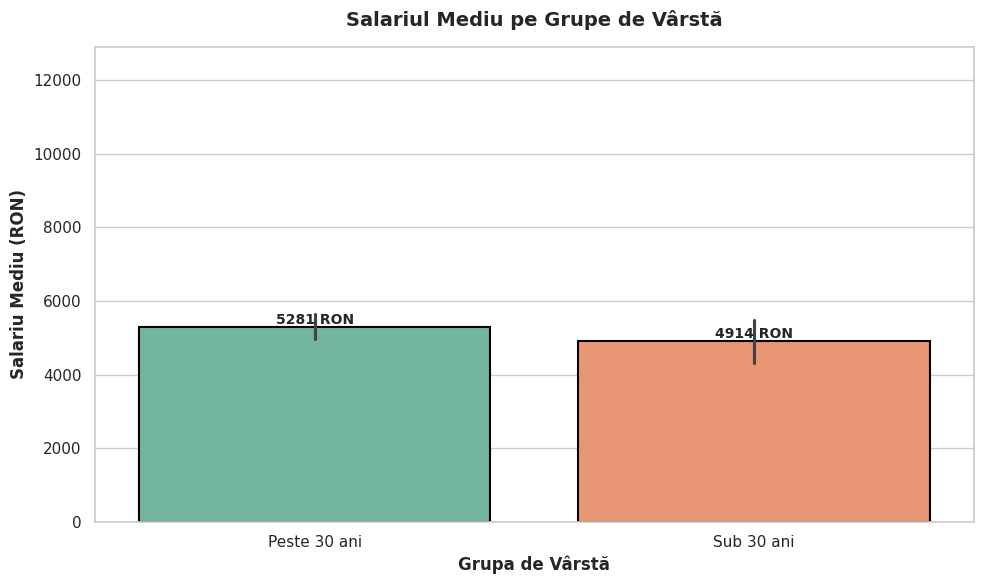
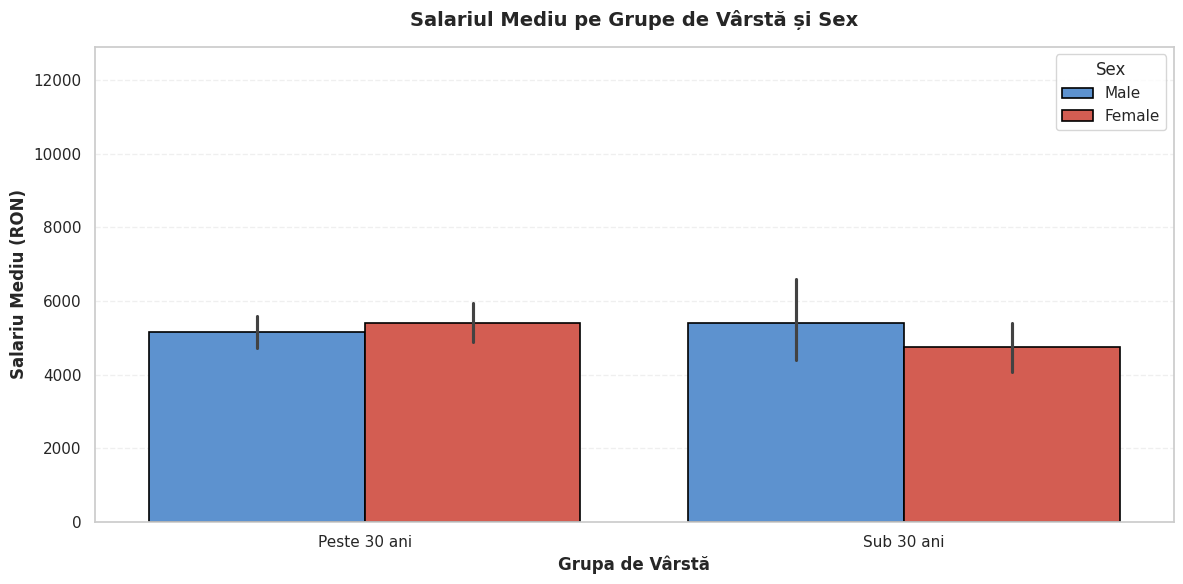
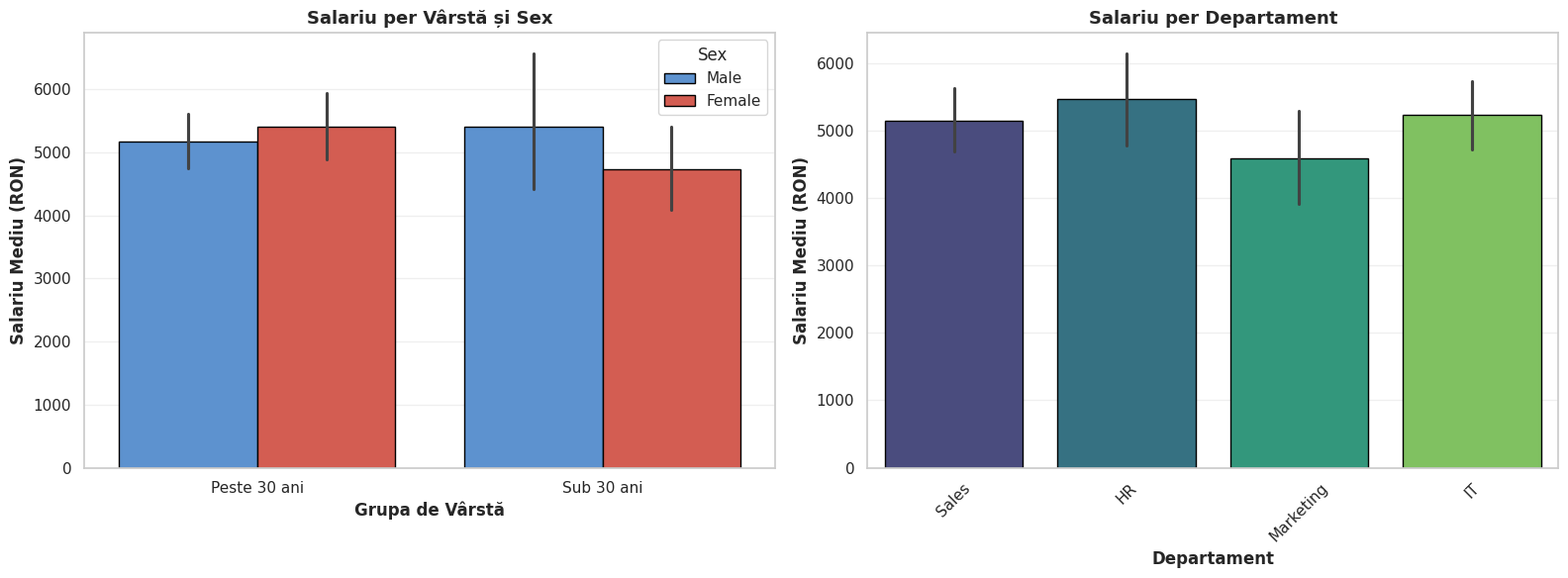

Write Python code to recreate these figures, in order.
import seaborn as sns
import matplotlib.pyplot as plt
import pandas as pd
import numpy as np

print("="*70)
print("EXERCIȚIUL 6: Barplot - Compararea Salariilor")
print("="*70)

# ==================== STEP 1: Generate Employee Dataset ====================
print("\n👥 STEP 1: Generare dataset angajați")
print("="*70)

# Set seed for reproducibility
np.random.seed(42)

# Generate synthetic employee data
df_employees = pd.DataFrame({
    "sex": np.random.choice(["Male", "Female"], size=100),
    "age": np.random.normal(35, 10, size=100),
    "salary": np.random.normal(5000, 1500, size=100),
    "department": np.random.choice(["IT", "HR", "Marketing", "Sales"], size=100),
    "experience": np.random.randint(1, 15, 100),
})

# Ensure age is positive and reasonable
df_employees['age'] = df_employees['age'].clip(22, 65)

# Make salary somewhat correlated with age (older = slightly higher)
df_employees['salary'] = df_employees['salary'] + (df_employees['age'] - 35) * 30

print(f"✓ Dataset generat: {len(df_employees)} angajați")

print("\n🔍 Primele 5 rânduri:")
print(df_employees.head())

print("\n📊 Statistici descriptive:")
print(df_employees.describe())

print(f"\n👥 Distribuție pe sexe:")
print(df_employees['sex'].value_counts())

print(f"\n🏢 Distribuție pe departamente:")
print(df_employees['department'].value_counts())

# ==================== STEP 2: Create Age Groups ====================
print("\n" + "="*70)
print("🔢 STEP 2: Creare grupuri de vârstă")
print("="*70)

# Create age groups using lambda function
df_employees['age_group'] = df_employees['age'].apply(
    lambda x: 'Sub 30 ani' if x < 30 else 'Peste 30 ani'
)

print("✓ Grupuri de vârstă create: 'Sub 30 ani' și 'Peste 30 ani'")

print(f"\n📊 Distribuție pe grupe de vârstă:")
print(df_employees['age_group'].value_counts())

# Calculate statistics per group
print(f"\n💰 Statistici salariu per grup de vârstă:")
for group in df_employees['age_group'].unique():
    group_data = df_employees[df_employees['age_group'] == group]['salary']
    print(f"\n{group}:")
    print(f"  Număr angajați: {len(group_data)}")
    print(f"  Salariu mediu: {group_data.mean():.2f} RON")
    print(f"  Salariu median: {group_data.median():.2f} RON")
    print(f"  Min/Max: {group_data.min():.2f} / {group_data.max():.2f} RON")

# ==================== STEP 3: Basic Barplot (Without Hue) ====================
print("\n" + "="*70)
print("📊 STEP 3: Barplot simplu (fără hue)")
print("="*70)

# Set theme
sns.set_theme(style="whitegrid")

# Create figure
plt.figure(figsize=(10, 6))

# Basic barplot - Seaborn calculates mean automatically!
sns.barplot(data=df_employees, 
            x="age_group", 
            y="salary",
            palette="Set2",
            edgecolor='black',
            linewidth=1.5)

# Customize
plt.title("Salariul Mediu pe Grupe de Vârstă", 
          fontsize=14, fontweight='bold', pad=15)
plt.xlabel("Grupa de Vârstă", fontsize=12, fontweight='bold')
plt.ylabel("Salariu Mediu (RON)", fontsize=12, fontweight='bold')
plt.ylim(0, df_employees['salary'].max() * 1.2)  # Add some space at top

# Add value labels on bars
for i, container in enumerate(plt.gca().containers):
    plt.gca().bar_label(container, fmt='%.0f RON', fontsize=10, fontweight='bold')

plt.tight_layout()
print("✓ Barplot simplu creat")
print("  📊 Seaborn a calculat media AUTOMAT!")
print("  📏 Barele de eroare arată intervalul de încredere")

# Save
plt.savefig('salary_barplot_simple.png', dpi=300, bbox_inches='tight')
print("💾 Salvat ca 'salary_barplot_simple.png'")

plt.show()

# ==================== STEP 4: Barplot WITH Hue (BONUS!) ====================
print("\n" + "="*70)
print("✨ STEP 4: Barplot cu HUE (comparație bărbați vs femei)")
print("="*70)

# Create figure
plt.figure(figsize=(12, 6))

# Barplot with hue - split by sex!
sns.barplot(data=df_employees, 
            x="age_group", 
            y="salary",
            hue="sex",  # THE MAGIC! Split by sex
            palette={"Male": "#4A90E2", "Female": "#E94B3C"},
            edgecolor='black',
            linewidth=1.2)

# Customize
plt.title("Salariul Mediu pe Grupe de Vârstă și Sex", 
          fontsize=14, fontweight='bold', pad=15)
plt.xlabel("Grupa de Vârstă", fontsize=12, fontweight='bold')
plt.ylabel("Salariu Mediu (RON)", fontsize=12, fontweight='bold')
plt.legend(title='Sex', fontsize=11, title_fontsize=12)
plt.ylim(0, df_employees['salary'].max() * 1.2)

# Add grid for better readability
plt.grid(axis='y', alpha=0.3, linestyle='--')

plt.tight_layout()
print("✓ Barplot cu hue creat")
print("  🔵 Bărbați - albastru")
print("  🔴 Femei - roșu")
print("  📊 Comparație directă între sexe!")

# Save
plt.savefig('salary_barplot_with_hue.png', dpi=300, bbox_inches='tight')
print("💾 Salvat ca 'salary_barplot_with_hue.png'")

plt.show()

# ==================== STEP 5: Detailed Statistics by Group ====================
print("\n" + "="*70)
print("📊 STEP 5: Statistici detaliate per grup")
print("="*70)

# Group by age_group and sex
grouped_stats = df_employees.groupby(['age_group', 'sex'])['salary'].agg([
    ('count', 'count'),
    ('mean', 'mean'),
    ('median', 'median'),
    ('std', 'std'),
    ('min', 'min'),
    ('max', 'max')
]).round(2)

print("\n📈 Statistici complete:")
print(grouped_stats)

# Calculate differences
print("\n💡 Analiză comparativă:")

# Compare young vs old
young_avg = df_employees[df_employees['age_group'] == 'Sub 30 ani']['salary'].mean()
old_avg = df_employees[df_employees['age_group'] == 'Peste 30 ani']['salary'].mean()
age_diff = old_avg - young_avg
age_diff_pct = (age_diff / young_avg) * 100

print(f"\n🔹 Diferență pe vârstă:")
print(f"  Sub 30: {young_avg:.2f} RON")
print(f"  Peste 30: {old_avg:.2f} RON")
print(f"  Diferență: {age_diff:.2f} RON ({age_diff_pct:+.1f}%)")

# Compare male vs female
male_avg = df_employees[df_employees['sex'] == 'Male']['salary'].mean()
female_avg = df_employees[df_employees['sex'] == 'Female']['salary'].mean()
gender_diff = male_avg - female_avg
gender_diff_pct = (gender_diff / female_avg) * 100

print(f"\n🔹 Diferență pe sex:")
print(f"  Bărbați: {male_avg:.2f} RON")
print(f"  Femei: {female_avg:.2f} RON")
print(f"  Diferență: {gender_diff:.2f} RON ({gender_diff_pct:+.1f}%)")

# ==================== STEP 6: Multiple Comparisons (BONUS) ====================
print("\n" + "="*70)
print("🎨 STEP 6: Comparații multiple (departamente + vârstă)")
print("="*70)

# Create figure with subplots
fig, axes = plt.subplots(1, 2, figsize=(16, 6))

# LEFT: By age group with hue
sns.barplot(data=df_employees, x="age_group", y="salary", hue="sex",
            palette={"Male": "#4A90E2", "Female": "#E94B3C"},
            ax=axes[0], edgecolor='black', linewidth=1)
axes[0].set_title('Salariu per Vârstă și Sex', fontweight='bold', fontsize=13)
axes[0].set_xlabel('Grupa de Vârstă', fontweight='bold')
axes[0].set_ylabel('Salariu Mediu (RON)', fontweight='bold')
axes[0].legend(title='Sex')
axes[0].grid(axis='y', alpha=0.3)

# RIGHT: By department
sns.barplot(data=df_employees, x="department", y="salary",
            palette="viridis", ax=axes[1], edgecolor='black', linewidth=1)
axes[1].set_title('Salariu per Departament', fontweight='bold', fontsize=13)
axes[1].set_xlabel('Departament', fontweight='bold')
axes[1].set_ylabel('Salariu Mediu (RON)', fontweight='bold')
axes[1].tick_params(axis='x', rotation=45)
axes[1].grid(axis='y', alpha=0.3)

plt.tight_layout()
print("✓ Două comparații create în paralel")

# Save
plt.savefig('salary_barplot_multiple.png', dpi=300, bbox_inches='tight')
print("💾 Salvat ca 'salary_barplot_multiple.png'")

plt.show()
